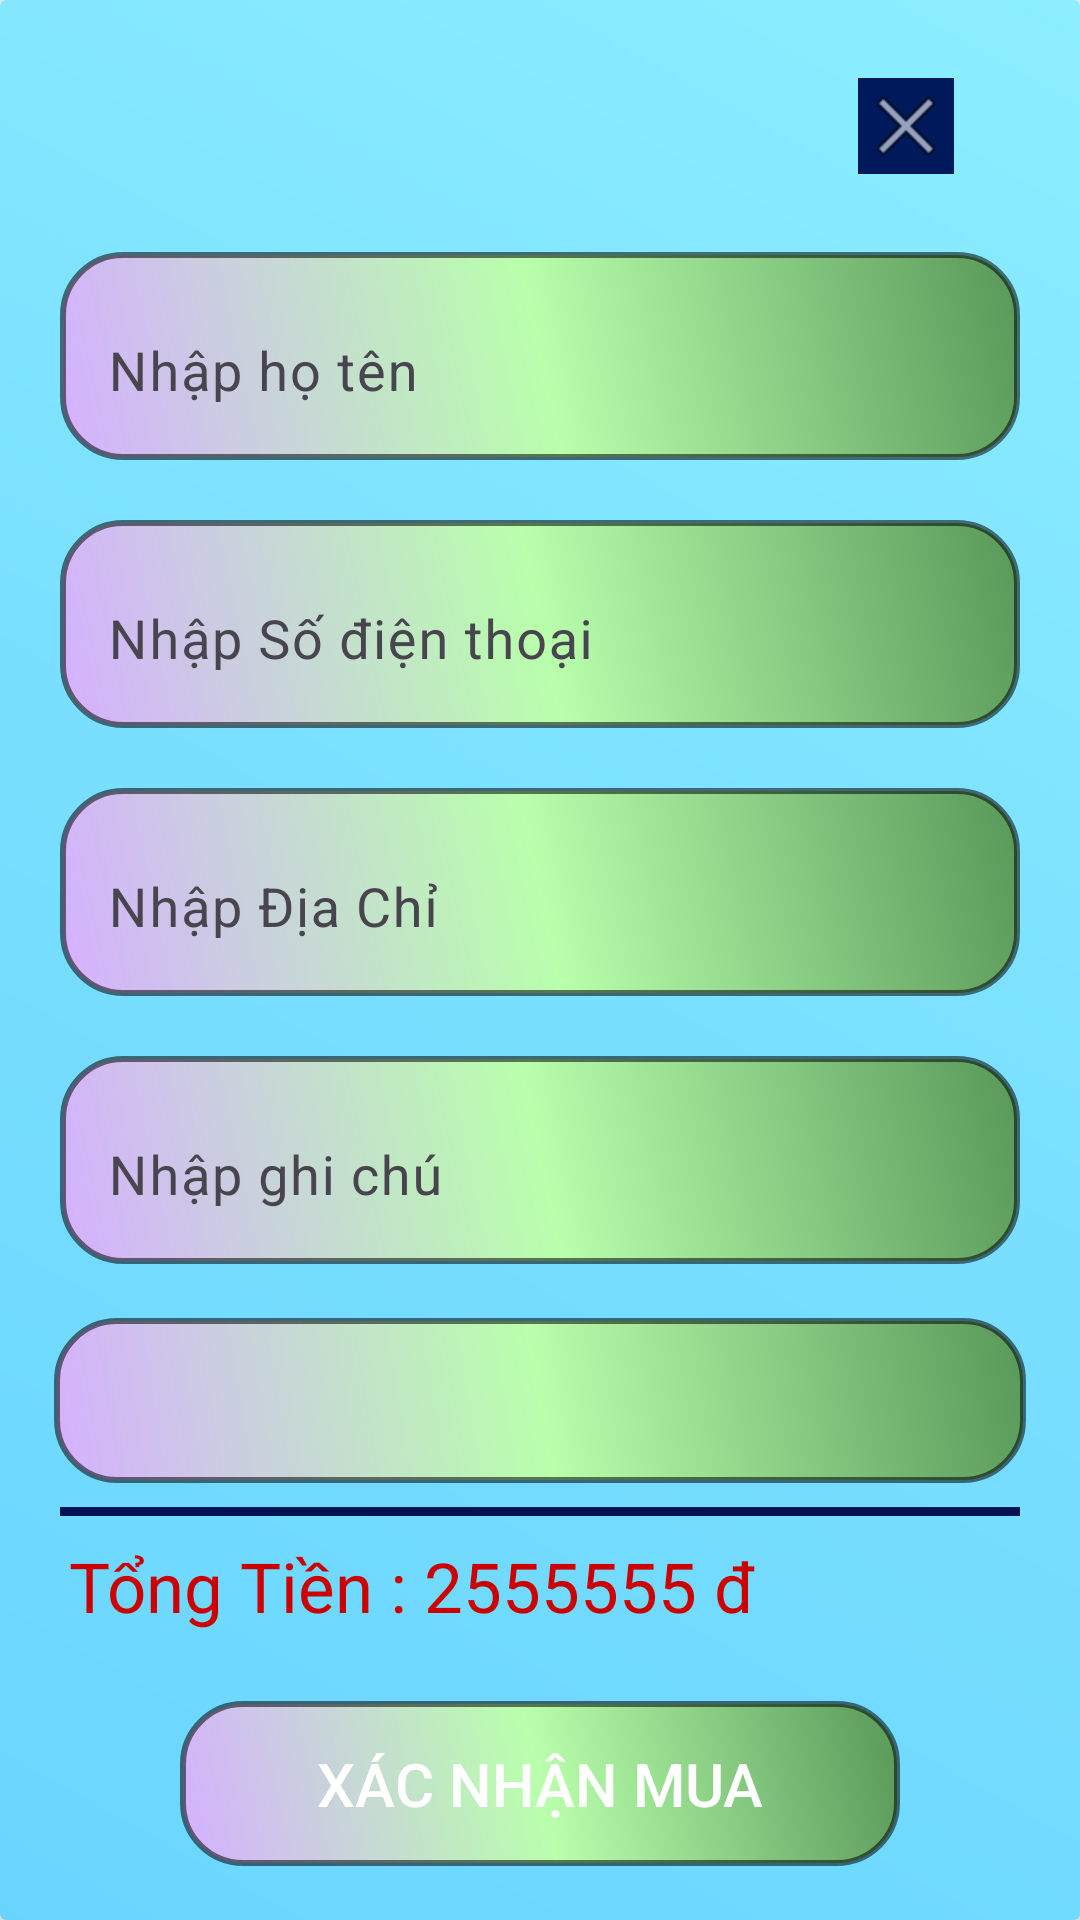

Write the Android layout XML for this screen, with the resource values it uses.
<!-- AndroidManifest.xml: application theme Theme.App2_Use_Firebase -->
<!-- res/layout/dialog_thanhtoan.xml -->
<?xml version="1.0" encoding="utf-8"?>
<androidx.cardview.widget.CardView xmlns:android="http://schemas.android.com/apk/res/android"
    xmlns:app="http://schemas.android.com/apk/res-auto"
    android:layout_width="350dp"
    android:layout_height="wrap_content"
    android:orientation="vertical"
    app:cardElevation="20dp">
    <androidx.core.widget.NestedScrollView
        android:layout_width="match_parent"
        android:layout_gravity="center"
        android:layout_height="wrap_content">
        <LinearLayout
            android:layout_width="match_parent"
            android:layout_height="wrap_content"
            android:gravity="center"
            android:background="@drawable/background_login"
            android:padding="10dp"
            app:cardCornerRadius="30dp"
            android:orientation="vertical">

            <ImageView
                android:id="@+id/cancel"
                android:layout_width="32dp"
                android:layout_height="32dp"
                android:layout_marginTop="16dp"
                android:layout_marginEnd="32dp"
                android:layout_marginBottom="16dp"
                android:layout_gravity="end"
                android:background="#00195A"
                android:src="@android:drawable/ic_menu_close_clear_cancel" />

            <com.google.android.material.textfield.TextInputLayout
                android:layout_width="match_parent"
                android:layout_height="wrap_content"
                app:boxBackgroundMode="none"
                android:background="@drawable/background_button_login"
                android:layout_margin="10dp">


                <EditText
                    android:id="@+id/edithoten"
                    android:layout_width="match_parent"
                    android:layout_height="wrap_content"
                    android:inputType="text"
                    android:textColor="@color/white"
                    android:hint="Nhập họ tên"
                    android:textSize="18dp" />
            </com.google.android.material.textfield.TextInputLayout>

            <com.google.android.material.textfield.TextInputLayout
                android:layout_width="match_parent"
                android:layout_height="wrap_content"
                app:boxBackgroundMode="none"
                android:background="@drawable/background_button_login"
                android:layout_margin="10dp">

                <EditText
                    android:id="@+id/editsdt"
                    android:layout_width="match_parent"
                    android:layout_height="wrap_content"
                    android:hint="Nhập Số điện thoại"
                    android:inputType="number"
                    android:textSize="18dp" />
            </com.google.android.material.textfield.TextInputLayout>

            <com.google.android.material.textfield.TextInputLayout
                android:layout_width="match_parent"
                android:background="@drawable/background_button_login"
                android:layout_height="wrap_content"
                app:boxBackgroundMode="none"
                android:layout_margin="10dp">

                <EditText
                    android:id="@+id/editdiachi"
                    android:layout_width="match_parent"
                    android:layout_height="wrap_content"
                    android:hint="Nhập Địa Chỉ"
                    android:textSize="18dp" />
            </com.google.android.material.textfield.TextInputLayout>

            <com.google.android.material.textfield.TextInputLayout
                android:layout_width="match_parent"
                android:background="@drawable/background_button_login"
                android:layout_height="wrap_content"
                app:boxBackgroundMode="none"
                android:layout_margin="10dp">

                <EditText
                    android:id="@+id/editghichu"
                    android:layout_width="match_parent"
                    android:layout_height="wrap_content"
                    android:hint="Nhập ghi chú "
                    android:textSize="18dp" />
            </com.google.android.material.textfield.TextInputLayout>
            <Spinner
                android:id="@+id/spinerphguongthuc"
                android:layout_width="match_parent"
                android:layout_height="55dp"
                app:boxBackgroundMode="none"
                android:padding="8dp"

                android:background="@drawable/background_button_login"
                android:layout_margin="8dp"
                />

            <View
                android:layout_width="match_parent"
                android:layout_height="3dp"
                android:layout_marginLeft="10dp"
                android:layout_marginRight="10dp"
                android:background="#011353" />

            <TextView
                android:id="@+id/txttongtien"
                android:layout_width="match_parent"
                android:layout_height="wrap_content"
                android:layout_marginLeft="5dp"
                android:layout_marginRight="5dp"
                android:padding="8dp"
                android:text="Tổng Tiền : 2555555 đ "
                android:textColor="@android:color/holo_red_dark"
                android:textSize="23sp" />

            <androidx.appcompat.widget.AppCompatButton
                android:id="@+id/btnxacnhan"
                android:layout_width="match_parent"
                android:layout_height="55dp"
                android:layout_marginLeft="50dp"
                android:background="@drawable/background_button_login"
                android:layout_marginTop="15dp"
                android:layout_marginRight="50dp"
                android:layout_marginBottom="15dp"
                android:textColor="@android:color/white"
                android:textSize="20sp"
                android:text="Xác nhận mua" />
        </LinearLayout>
    </androidx.core.widget.NestedScrollView>



</androidx.cardview.widget.CardView>
<!-- resources referenced by this layout -->
<resources>
  <color name="white">#FFFFFFFF</color>
  <!-- drawable background_button_login (drawable) -->
  <?xml version="1.0" encoding="utf-8"?>
  <layer-list xmlns:android="http://schemas.android.com/apk/res/android">
      <item>
          <shape android:shape="rectangle">
              <gradient
                  android:startColor="#D5B0FF"
                  android:centerColor="#B9FFAC"
                  android:endColor="#589859"
                  android:angle="45"/>
              <corners android:radius="20dp"/>
              <stroke android:width="2dp" android:color="#88000000"/>
          </shape>
      </item>
  </layer-list>
  <!-- drawable background_login (drawable) -->
  <?xml version="1.0" encoding="utf-8"?>
  <layer-list xmlns:android="http://schemas.android.com/apk/res/android">
      <item>
          <shape android:shape="rectangle">
              <gradient
                  android:startColor="#69D5FF"
                  android:centerColor="#7ADFFF"
                  android:endColor="#8CEEFF"
                  android:angle="45"/>
          </shape>
      </item>
  </layer-list>
  <style name="Theme.App2_Use_Firebase" parent="Base.Theme.App2_Use_Firebase" />
  <style name="Base.Theme.App2_Use_Firebase" parent="Theme.Material3.DayNight.NoActionBar">
          
          
      </style>
</resources>
